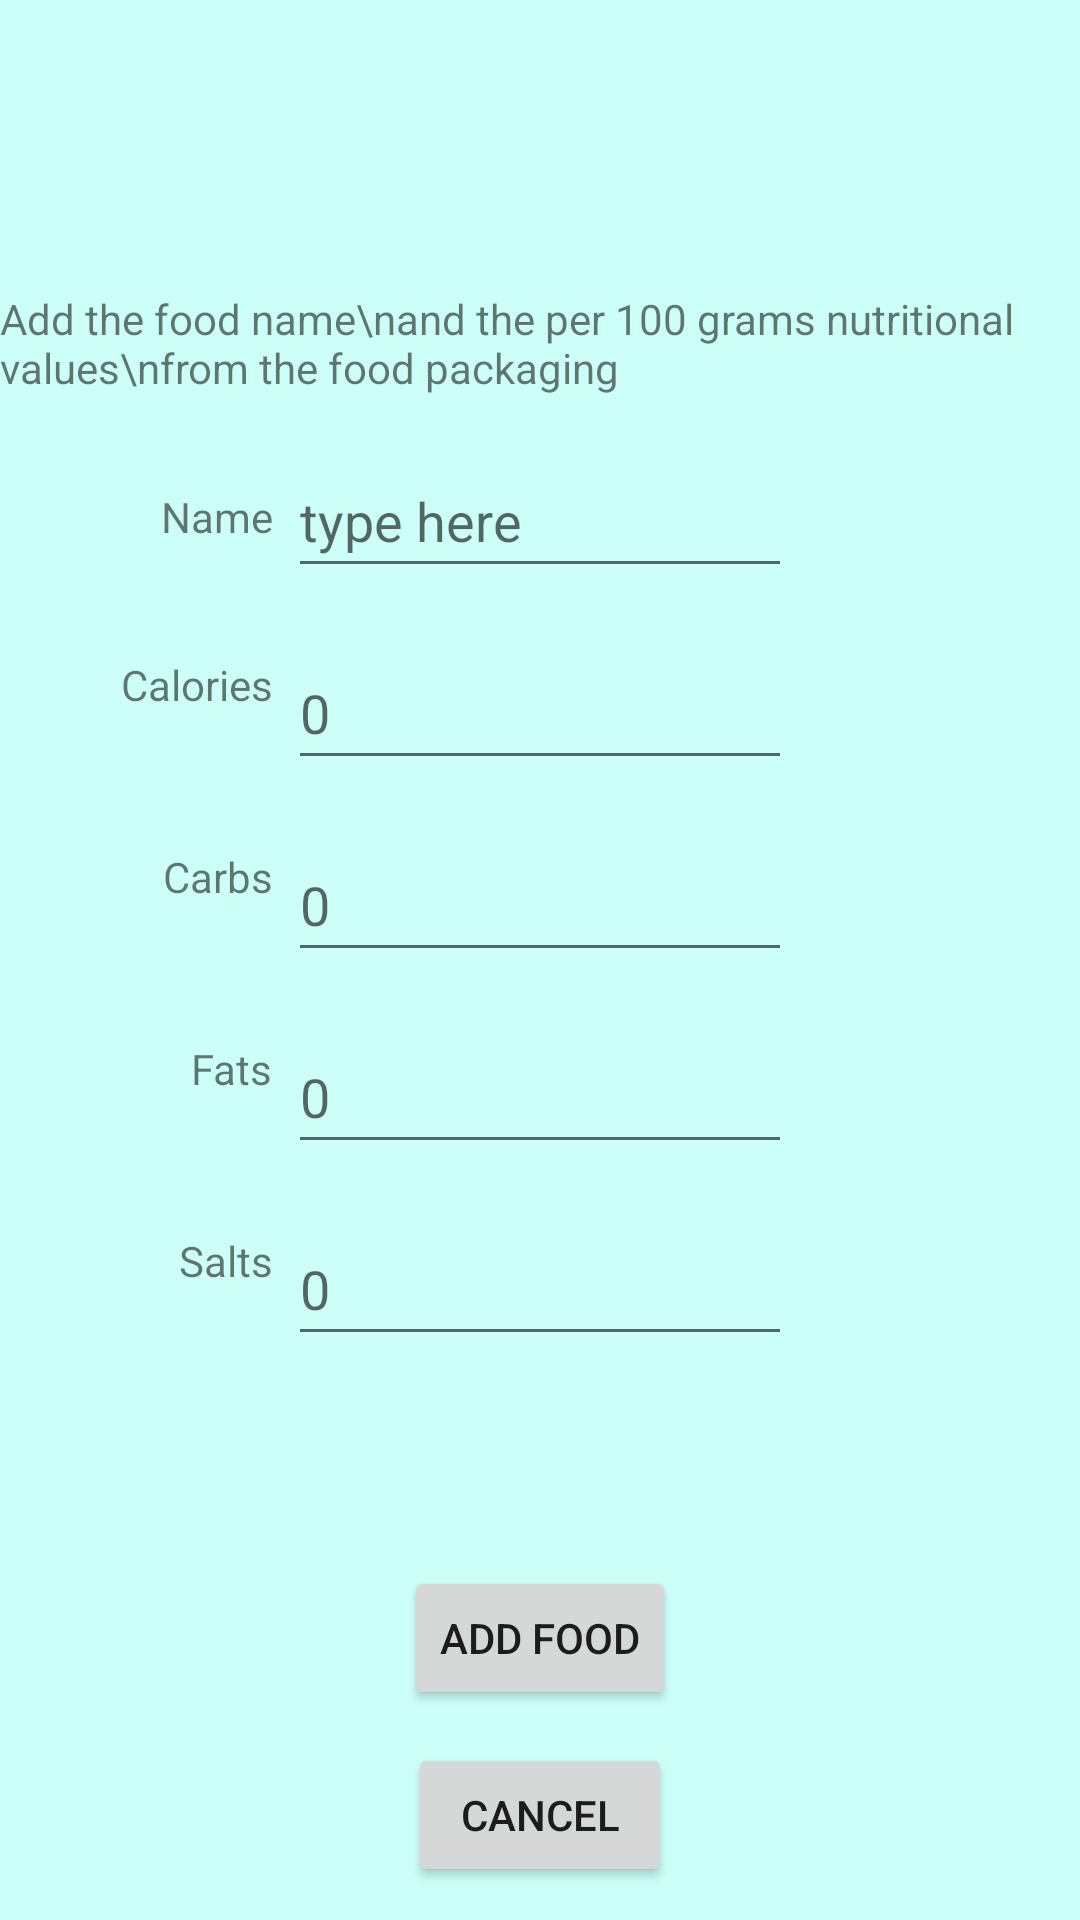

Here is an Android app screen rendered from its layout file. Give the layout XML and the strings, colors and styles it references.
<!-- AndroidManifest.xml: application theme Theme.RavintoSovellusHyte2022 -->
<!-- res/layout/activity_new_meal.xml -->
<?xml version="1.0" encoding="utf-8"?>
<androidx.constraintlayout.widget.ConstraintLayout xmlns:android="http://schemas.android.com/apk/res/android"
    xmlns:app="http://schemas.android.com/apk/res-auto"
    xmlns:tools="http://schemas.android.com/tools"
    android:layout_width="match_parent"
    android:layout_height="match_parent"
    android:background="@color/celeste"
    tools:context=".NewMealActivity">

    <TextView
        android:id="@+id/headline"
        android:layout_width="wrap_content"
        android:layout_height="wrap_content"
        android:text="Add the food name\nand the per 100 grams nutritional values\nfrom the food packaging"
        app:layout_constraintBottom_toBottomOf="parent"
        app:layout_constraintEnd_toEndOf="parent"
        app:layout_constraintStart_toStartOf="parent"
        app:layout_constraintTop_toTopOf="parent"
        app:layout_constraintVertical_bias="0.16000003" />

    <TextView
        android:id="@+id/nameText"
        android:layout_width="wrap_content"
        android:layout_height="wrap_content"
        android:layout_margin="5dp"
        android:text="Name"
        app:layout_constraintBottom_toBottomOf="@+id/mealNameInput"
        app:layout_constraintEnd_toStartOf="@+id/mealNameInput"
        app:layout_constraintTop_toTopOf="@+id/mealNameInput" />

    <TextView
        android:id="@+id/caloriesText"
        android:layout_width="wrap_content"
        android:layout_height="wrap_content"
        android:layout_margin="5dp"
        android:text="Calories"
        app:layout_constraintBottom_toBottomOf="@+id/caloriesInput"
        app:layout_constraintEnd_toStartOf="@+id/caloriesInput"
        app:layout_constraintTop_toBottomOf="@+id/mealNameInput" />

    <TextView
        android:id="@+id/carbsText"
        android:layout_width="wrap_content"
        android:layout_height="wrap_content"
        android:layout_margin="5dp"
        android:text="Carbs"
        app:layout_constraintBottom_toBottomOf="@+id/carbsInput"
        app:layout_constraintEnd_toStartOf="@+id/carbsInput"
        app:layout_constraintTop_toBottomOf="@+id/caloriesInput" />

    <TextView
        android:id="@+id/fatsText"
        android:layout_width="wrap_content"
        android:layout_height="wrap_content"
        android:layout_margin="5dp"
        android:text="Fats"
        app:layout_constraintBottom_toBottomOf="@+id/fatsInput"
        app:layout_constraintEnd_toStartOf="@+id/fatsInput"
        app:layout_constraintTop_toBottomOf="@+id/carbsInput" />

    <TextView
        android:id="@+id/saltsText"
        android:layout_width="wrap_content"
        android:layout_height="wrap_content"
        android:layout_margin="5dp"
        android:text="Salts"
        app:layout_constraintBottom_toBottomOf="@+id/saltsInput"
        app:layout_constraintEnd_toStartOf="@+id/saltsInput"
        app:layout_constraintTop_toBottomOf="@+id/fatsInput" />

    <EditText
        android:id="@+id/mealNameInput"
        android:layout_width="wrap_content"
        android:layout_height="48dp"
        android:layout_margin="16dp"
        android:ems="8"
        android:hint="type here"
        app:layout_constraintEnd_toEndOf="parent"
        app:layout_constraintStart_toStartOf="parent"
        app:layout_constraintTop_toBottomOf="@+id/headline" />

    <EditText
        android:id="@+id/caloriesInput"
        android:layout_width="wrap_content"
        android:layout_height="48dp"
        android:layout_margin="16dp"
        android:ems="8"
        android:hint="0"
        android:inputType="number|numberDecimal"
        app:layout_constraintEnd_toEndOf="parent"
        app:layout_constraintStart_toStartOf="parent"
        app:layout_constraintTop_toBottomOf="@+id/mealNameInput" />

    <EditText
        android:id="@+id/carbsInput"
        android:layout_width="wrap_content"
        android:layout_height="48dp"
        android:layout_margin="16dp"
        android:ems="8"
        android:hint="0"
        android:inputType="number|numberDecimal"
        app:layout_constraintEnd_toEndOf="parent"
        app:layout_constraintStart_toStartOf="parent"
        app:layout_constraintTop_toBottomOf="@+id/caloriesInput" />

    <EditText
        android:id="@+id/fatsInput"
        android:layout_width="wrap_content"
        android:layout_height="48dp"
        android:layout_margin="16dp"
        android:ems="8"
        android:hint="0"
        android:inputType="number|numberDecimal"
        app:layout_constraintEnd_toEndOf="parent"
        app:layout_constraintStart_toStartOf="parent"
        app:layout_constraintTop_toBottomOf="@+id/carbsInput" />

    <EditText
        android:id="@+id/saltsInput"
        android:layout_width="wrap_content"
        android:layout_height="48dp"
        android:layout_margin="16dp"
        android:ems="8"
        android:hint="0"
        android:inputType="number|numberDecimal"
        app:layout_constraintEnd_toEndOf="parent"
        app:layout_constraintStart_toStartOf="parent"
        app:layout_constraintTop_toBottomOf="@+id/fatsInput" />

    <Button
        android:id="@+id/addfood"
        android:layout_width="wrap_content"
        android:layout_height="wrap_content"
        android:text="Add food"
        app:layout_constraintBottom_toBottomOf="parent"
        app:layout_constraintEnd_toEndOf="parent"
        app:layout_constraintStart_toStartOf="parent"
        app:layout_constraintTop_toBottomOf="@+id/saltsInput" />

    <Button
        android:id="@+id/btnCancel"
        android:layout_width="wrap_content"
        android:layout_height="wrap_content"
        android:onClick="fuckGoBack"
        android:text="cancel"
        app:layout_constraintBottom_toBottomOf="parent"
        app:layout_constraintEnd_toEndOf="parent"
        app:layout_constraintStart_toStartOf="parent"
        app:layout_constraintTop_toBottomOf="@+id/addfood" />


</androidx.constraintlayout.widget.ConstraintLayout>
<!-- resources referenced by this layout -->
<resources>
  <color name="celeste">#CDFFF9</color>
  <style name="Theme.RavintoSovellusHyte2022" parent="Theme.MaterialComponents.DayNight.DarkActionBar">
          
          <item name="colorPrimary">@color/sacramentoGreen</item>
          <item name="colorPrimaryVariant">@color/green</item>
          <item name="colorOnPrimary">@color/white</item>
          
          <item name="colorSecondary">@color/teal_200</item>
          <item name="colorSecondaryVariant">@color/teal_700</item>
          <item name="colorOnSecondary">@color/black</item>
          
          <item name="android:statusBarColor">?attr/colorPrimaryVariant</item>
          
      </style>
  <color name="sacramentoGreen">#093824</color>
  <color name="green">#FF0C472E</color>
  <color name="white">#FFFFFFFF</color>
  <color name="teal_200">#FF03DAC5</color>
  <color name="teal_700">#FF018786</color>
  <color name="black">#FF000000</color>
</resources>
